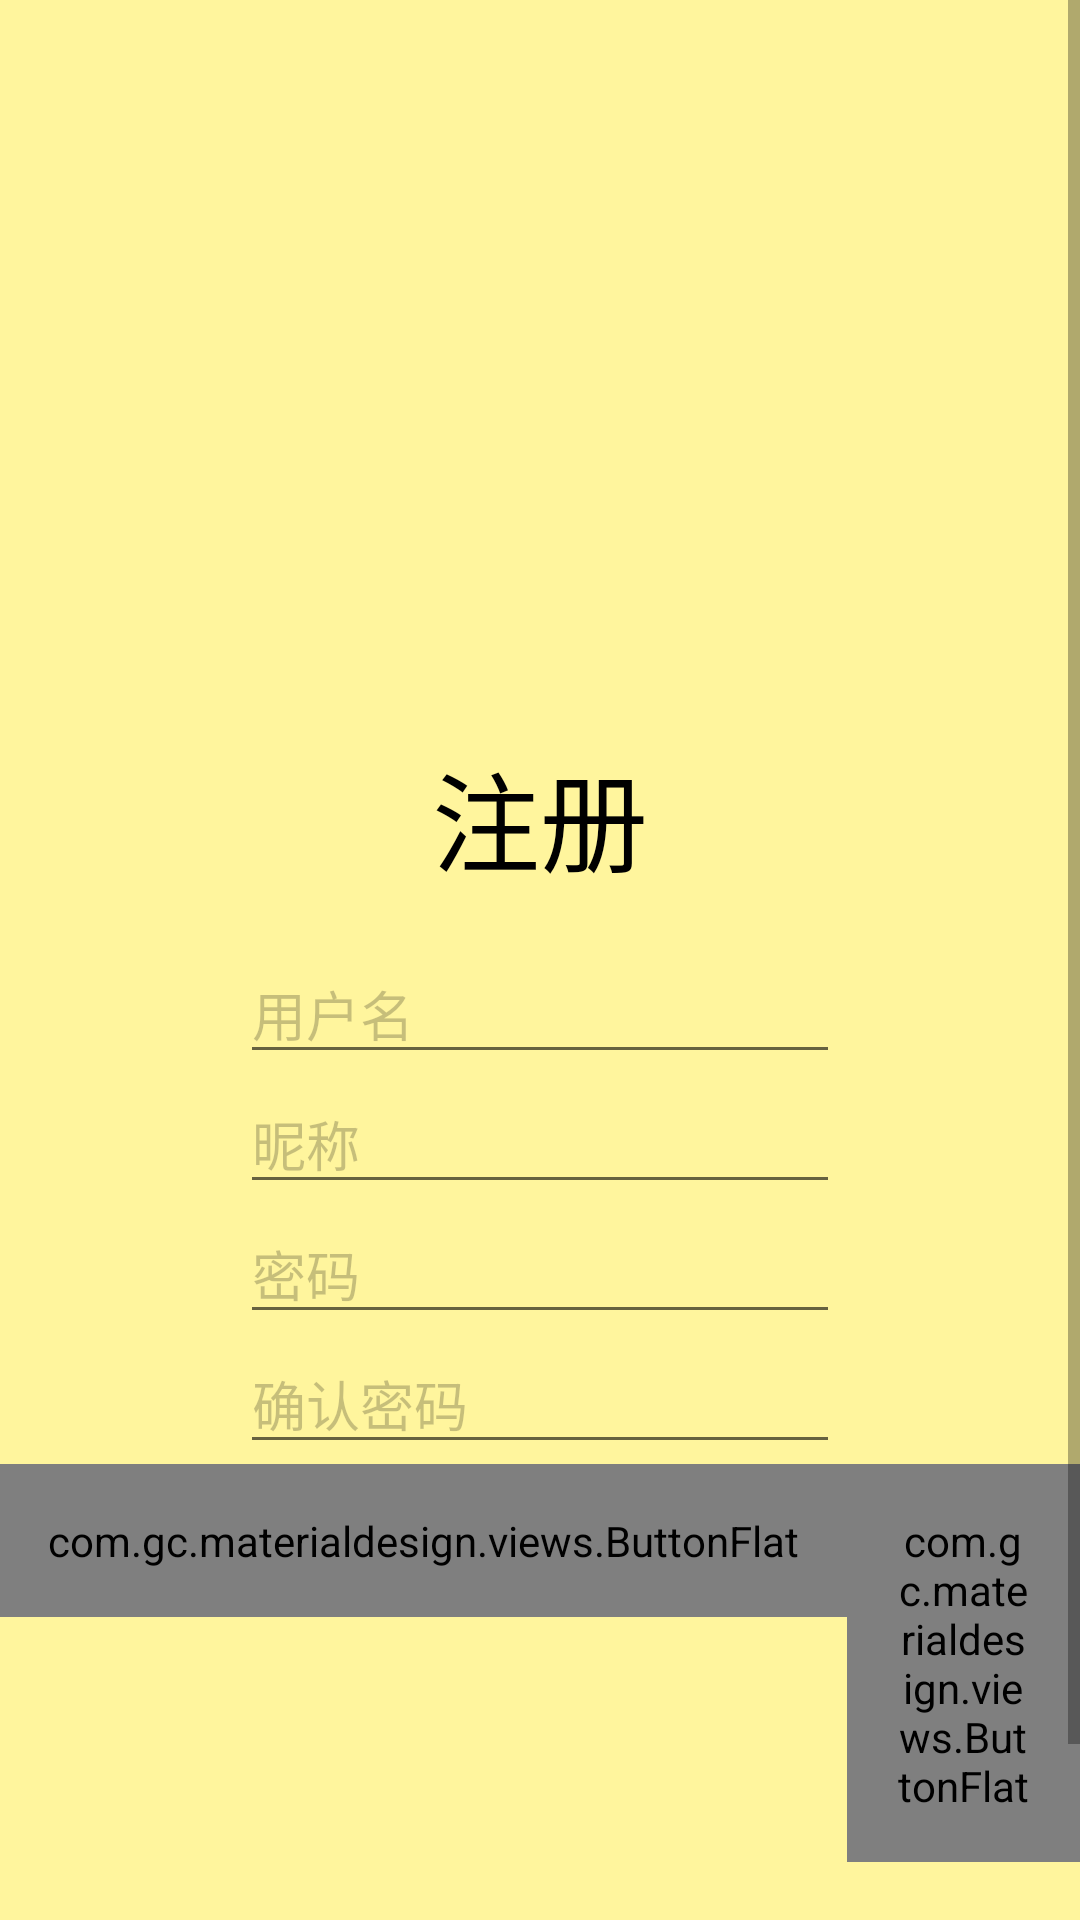

Reconstruct the res/layout file that produces this screen, plus the resources it refers to.
<!-- AndroidManifest.xml: application theme AppTheme -->
<!-- res/layout/fragment_register.xml -->
<RelativeLayout xmlns:android="http://schemas.android.com/apk/res/android"
             xmlns:tools="http://schemas.android.com/tools"
             android:layout_width="match_parent"
             android:layout_height="match_parent"
             android:background="@color/yellow200"
             tools:context="cn.edu.fudan.blueflamingo.handinhand.RegisterFragment">

    <ScrollView
        android:layout_width="match_parent"
        android:layout_height="wrap_content">

        <LinearLayout
            android:orientation="vertical"
            android:gravity="center_horizontal"
            android:layout_width="match_parent"
            android:layout_height="wrap_content">

            <ImageView
                android:layout_width="150dp"
                android:layout_height="150dp"
                android:src="@drawable/handinhand_idea_large"
                android:layout_marginTop="48dp"/>

            <TextView
                android:layout_width="wrap_content"
                android:layout_height="wrap_content"
                android:text="@string/register"
                android:layout_marginTop="48dp"
                android:textSize="36sp"
                android:layout_marginBottom="16dp"/>

            <EditText
                android:id="@+id/auth_form_username"
                android:layout_width="200dp"
                android:layout_height="wrap_content"
                android:background="@drawable/abc_edit_text_material"
                android:textColor="@color/black"
                android:inputType="textFilter"
                android:hint="@string/username"
                android:textColorHint="@color/primary_text_disabled_material_light"/>

            <EditText
                android:id="@+id/auth_form_nickname"
                android:layout_width="200dp"
                android:layout_height="wrap_content"
                android:inputType="textFilter"
                android:background="@drawable/abc_edit_text_material"
                android:textColor="@color/black"
                android:hint="@string/nickname"
                android:textColorHint="@color/primary_text_disabled_material_light"/>

            <EditText
                android:id="@+id/auth_form_password"
                android:layout_width="200dp"
                android:layout_height="wrap_content"
                android:background="@drawable/abc_edit_text_material"
                android:textColor="@color/black"
                android:hint="@string/password"
                android:inputType="textPassword"
                android:textColorHint="@color/primary_text_disabled_material_light"/>

            <EditText
                android:id="@+id/auth_form_password2"
                android:layout_width="200dp"
                android:layout_height="wrap_content"
                android:background="@drawable/abc_edit_text_material"
                android:textColor="@color/black"
                android:hint="@string/password2"
                android:inputType="textPassword"
                android:textColorHint="@color/primary_text_disabled_material_light" />

            <LinearLayout
                android:id="@+id/auth_choice_form"
                android:layout_width="wrap_content"
                android:layout_height="wrap_content"
                android:layout_marginBottom="36dp"
                android:orientation="horizontal">

                <com.gc.materialdesign.views.ButtonFlat
                    android:id="@+id/auth_btn_confirm"
                    android:layout_width="wrap_content"
                    android:layout_height="wrap_content"
                    android:background="@color/yellow900"
                    android:text="@string/confirm"
                    android:padding="16dp"
                    android:layout_marginBottom="48dp" />

                <com.gc.materialdesign.views.ButtonFlat
                    android:id="@+id/auth_btn_back"
                    android:layout_width="wrap_content"
                    android:layout_height="wrap_content"
                    android:background="@color/primary_text_disabled_material_light"
                    android:text="@string/back"
                    android:padding="16dp"
                    android:layout_marginBottom="48dp" />

            </LinearLayout>

            </LinearLayout>

        </ScrollView>



</RelativeLayout>
<!-- resources referenced by this layout -->
<resources>
  <color name="black">#000000</color>
  <color name="yellow200">#FFF59D</color>
  <color name="yellow900">#F57F17</color>
  <string name="back">返回</string>
  <string name="confirm">确认</string>
  <string name="nickname">昵称</string>
  <string name="password">密码</string>
  <string name="password2">确认密码</string>
  <string name="register">注册</string>
  <string name="username">用户名</string>
  <style name="AppTheme" parent="AppTheme.Base">
          
      </style>
  <style name="AppTheme.Base" parent="Theme.AppCompat.Light">
          <item name="colorPrimary">#FBC02D</item>
          <item name="colorPrimaryDark">#F9A825</item>
          <item name="android:windowNoTitle">true</item>
          <item name="windowActionBar">false</item>
          <item name="android:windowBackground">@android:color/background_light</item>
          <item name="android:textColor">@android:color/primary_text_light</item>
  
      </style>
</resources>
